Run: headless pygame with SDL's dummy video driver; simulated clock (each Clock.tick advances the game by its frame time, no real sleeping); random seed 0; keys injected as events and as key.get_pressed() state; mouse plan: one left click at the window centre at the start of phase 2, then a move to the lower-right quarter at the start of phase 3.
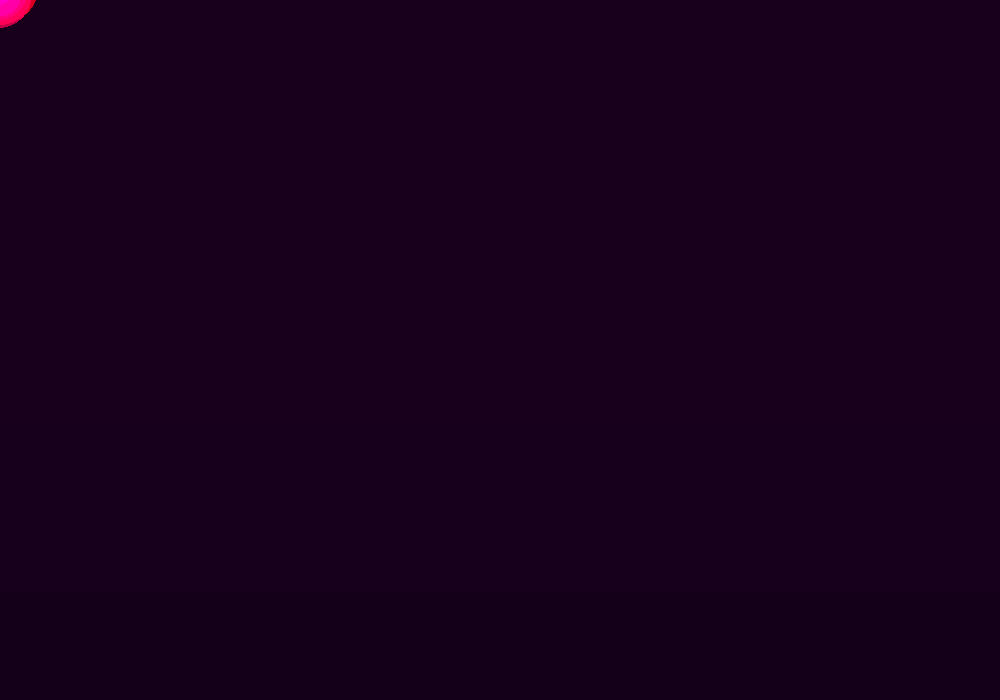
Frame 1 of 4 · flips 1–60 · no input
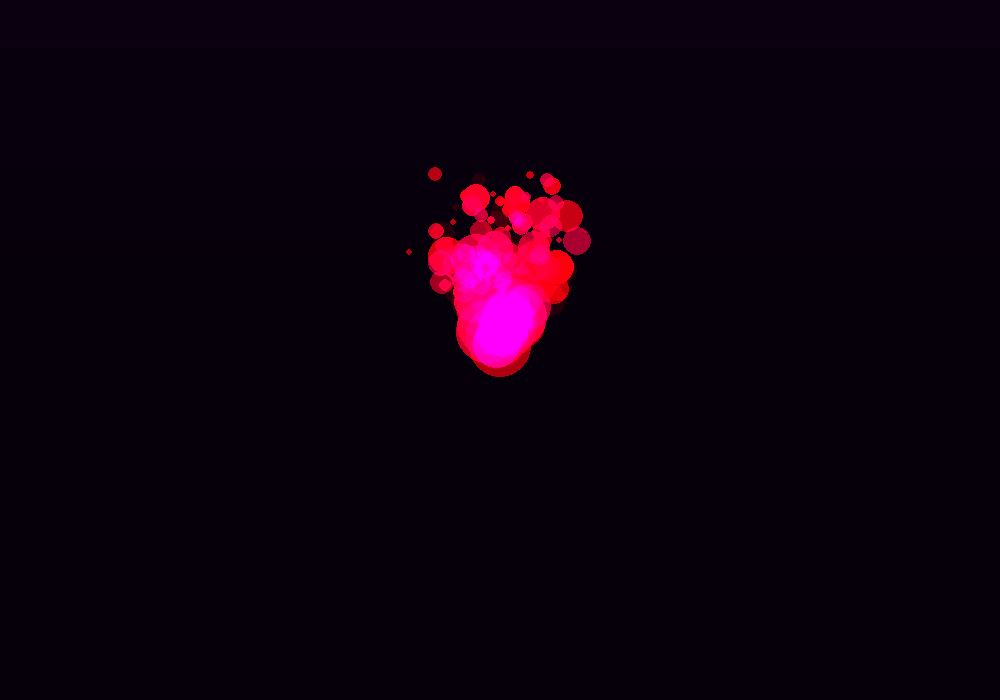
Frame 2 of 4 · flips 61–180 · clicked the window centre · tapped SPACE, RETURN · held RIGHT (→), D
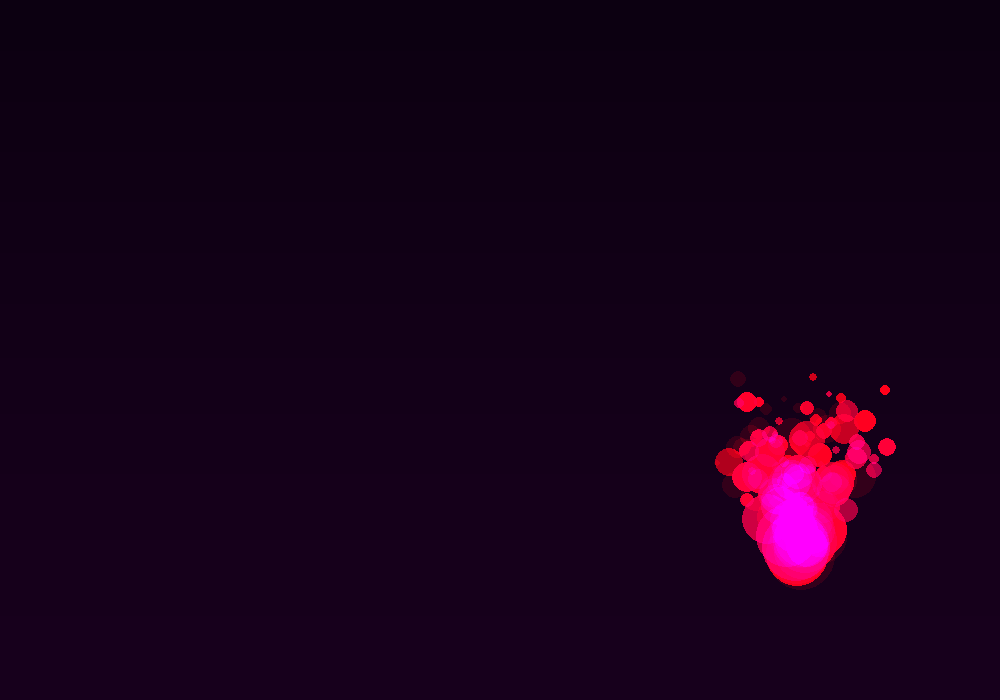
Frame 3 of 4 · flips 181–300 · moved the mouse to the lower-right quarter · held DOWN (↓), S
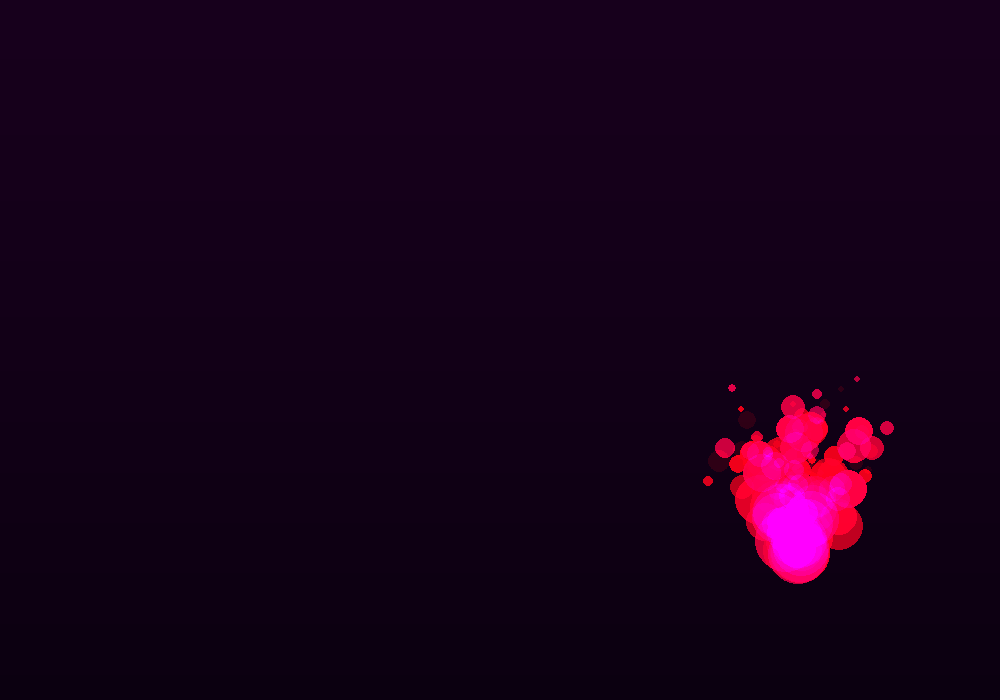
Frame 4 of 4 · flips 301–420 · held LEFT (←), A, UP (↑), W

The pygame program that drew these frames:

import pygame
import random
import math

# 초기화
pygame.init()
WIDTH, HEIGHT = 1000, 700
screen = pygame.display.set_mode((WIDTH, HEIGHT))
pygame.display.set_caption("The Unkillable Demon King Aura")
clock = pygame.time.Clock()

particles = []

class DemonAura:
    def __init__(self, x, y):
        self.x = x
        self.y = y
        
        # 위로 솟구치는 속도 (불사대마왕의 기운)
        self.vx = random.uniform(-1.5, 1.5)
        self.vy = random.uniform(-3, -7)
        
        self.max_life = random.randint(40, 70)
        self.life = self.max_life
        self.initial_size = random.uniform(6, 12)
        
        # 흔들림 효과를 위한 변수
        self.offset = random.uniform(0, 100)
        
        # 색상: 검정 ~ 진홍색 ~ 밝은 빨강 (악마적인 느낌)
        if random.random() > 0.3:
            self.color = [random.randint(150, 255), 0, random.randint(0, 50)] # 진홍색
        else:
            self.color = [30, 0, 0] # 심연의 검붉은색

    def update(self):
        # 사인파를 이용한 좌우 흔들림 (지리는 포인트: 기괴한 움직임)
        self.x += self.vx + math.sin(self.life * 0.1 + self.offset) * 2
        self.y += self.vy
        
        # 서서히 느려짐
        self.vy *= 0.97
        
        self.life -= 1
        self.size = (self.life / self.max_life) * self.initial_size

    def draw(self, surface):
        if self.life > 0:
            # 불꽃의 열기 표현을 위한 알파값
            alpha = int((self.life / self.max_life) * 255)
            
            # 메인 오라 (가산 혼합으로 중첩 시 밝아짐)
            glow_size = int(self.size * 3)
            s = pygame.Surface((glow_size * 2, glow_size * 2), pygame.SRCALPHA)
            
            # 외곽 번짐 (Darker)
            pygame.draw.circle(s, (self.color[0], self.color[1], self.color[2], alpha // 3), 
                               (glow_size, glow_size), glow_size)
            # 중심부 (Brighter)
            pygame.draw.circle(s, (self.color[0], self.color[1], self.color[2], alpha), 
                               (glow_size, glow_size), int(self.size))
            
            surface.blit(s, (int(self.x - glow_size), int(self.y - glow_size)), 
                         special_flags=pygame.BLEND_RGBA_ADD)

def draw_abyss_bg(surface, time):
    # 심연의 배경 (어둡고 무거운 보라/검정 그라데이션)
    for i in range(HEIGHT):
        # 아래쪽이 더 어두운 느낌
        darkness = math.sin(i * 0.002 + time) * 10
        color = (15 + darkness, 0, 20 + darkness)
        pygame.draw.line(surface, color, (0, i), (WIDTH, i))

running = True
time_val = 0

while running:
    # 1. 배경 (잔상을 위해 아주 약간의 투명도를 가진 검은색 덧칠 가능하지만, 여기선 깔끔하게)
    draw_abyss_bg(screen, time_val)
    time_val += 0.02

    for event in pygame.event.get():
        if event.type == pygame.QUIT:
            running = False

    # 2. 마우스 위치에서 오라 발생
    m_pos = pygame.mouse.get_pos()
    
    # 가만히 있어도 뿜어져 나오는 기운
    for _ in range(3):
        particles.append(DemonAura(*m_pos))
        
    # 클릭 시 대폭발 (강력한 스킬 사용 느낌)
    if pygame.mouse.get_pressed()[0]:
        for _ in range(15):
            p = DemonAura(*m_pos)
            p.vy *= 2 # 더 빠르게 상승
            particles.append(p)

    # 3. 업데이트 및 그리기
    for p in particles[:]:
        p.update()
        if p.life <= 0 or p.size < 1:
            particles.remove(p)
        else:
            p.draw(screen)

    pygame.display.flip()
    clock.tick(60)

pygame.quit()
